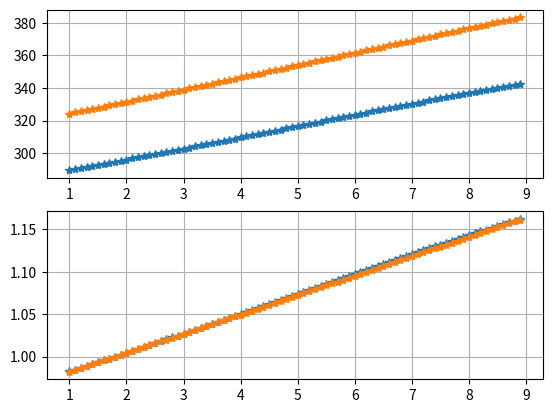

Here is the Python script that generated this plot:
#
#
#
import numpy as np
import matplotlib.pyplot as plt
#
p1_EoffRg_125C = -0.01681
p2_EoffRg_125C = 0.2399
p3_EoffRg_125C = 5.823
p4_EoffRg_125C = 283.6

p1_EoffRg_150C = -0.00475
p2_EoffRg_150C = 0.08304
p3_EoffRg_150C = 7.085
p4_EoffRg_150C = 317.1

# 2order
p1_Roff = -3.3e-5
p2_Roff = 0.0234
p3_Roff = 0.9579
# 3order
p1_Roff = -5.703e-5
p2_Roff = 0.0008139
p3_Roff = 0.01976
p4_Roff = 0.9621
#



Rgoff = 1.8
EoffRg_125C_1R2 = p1_EoffRg_125C*Rgoff*Rgoff*Rgoff+p2_EoffRg_125C*Rgoff*Rgoff+p3_EoffRg_125C*Rgoff+p4_EoffRg_125C
EoffRg_150C_1R2 = p1_EoffRg_150C*Rgoff*Rgoff*Rgoff+p2_EoffRg_150C*Rgoff*Rgoff+p3_EoffRg_150C*Rgoff+p4_EoffRg_150C


xList = [float(i/10) for i in range(10,90)]
EoffRg_125C_fit = [p1_EoffRg_125C*i*i*i+p2_EoffRg_125C*i*i+p3_EoffRg_125C*i+p4_EoffRg_125C for i in xList]
EoffRg_150C_fit = [p1_EoffRg_150C*i*i*i+p2_EoffRg_150C*i*i+p3_EoffRg_150C*i+p4_EoffRg_150C for i in xList]

EoffRg_125C_Rate = [i/EoffRg_125C_1R2 for i in EoffRg_125C_fit]
EoffRg_150C_Rate = [i/EoffRg_150C_1R2 for i in EoffRg_150C_fit]

plt.figure()
plt.subplot(2,1,1)
plt.plot(xList, EoffRg_125C_fit,"*-")
plt.plot(xList, EoffRg_150C_fit,"*-")
plt.grid()

plt.subplot(2,1,2)
plt.plot(xList, EoffRg_125C_Rate,"*-")
plt.plot(xList, EoffRg_150C_Rate,"*-")
plt.grid()
plt.show()

fileName = "Eoff_Rate_FF1000R17IE4.csv"
fileTemp = open(fileName, "w")
for i in range(len(EoffRg_125C_Rate)):
    fileTemp.write(str(xList[i]))
    fileTemp.write(",")
    fileTemp.write(str(EoffRg_125C_Rate[i]))
    fileTemp.write("\n")
fileTemp.close()
